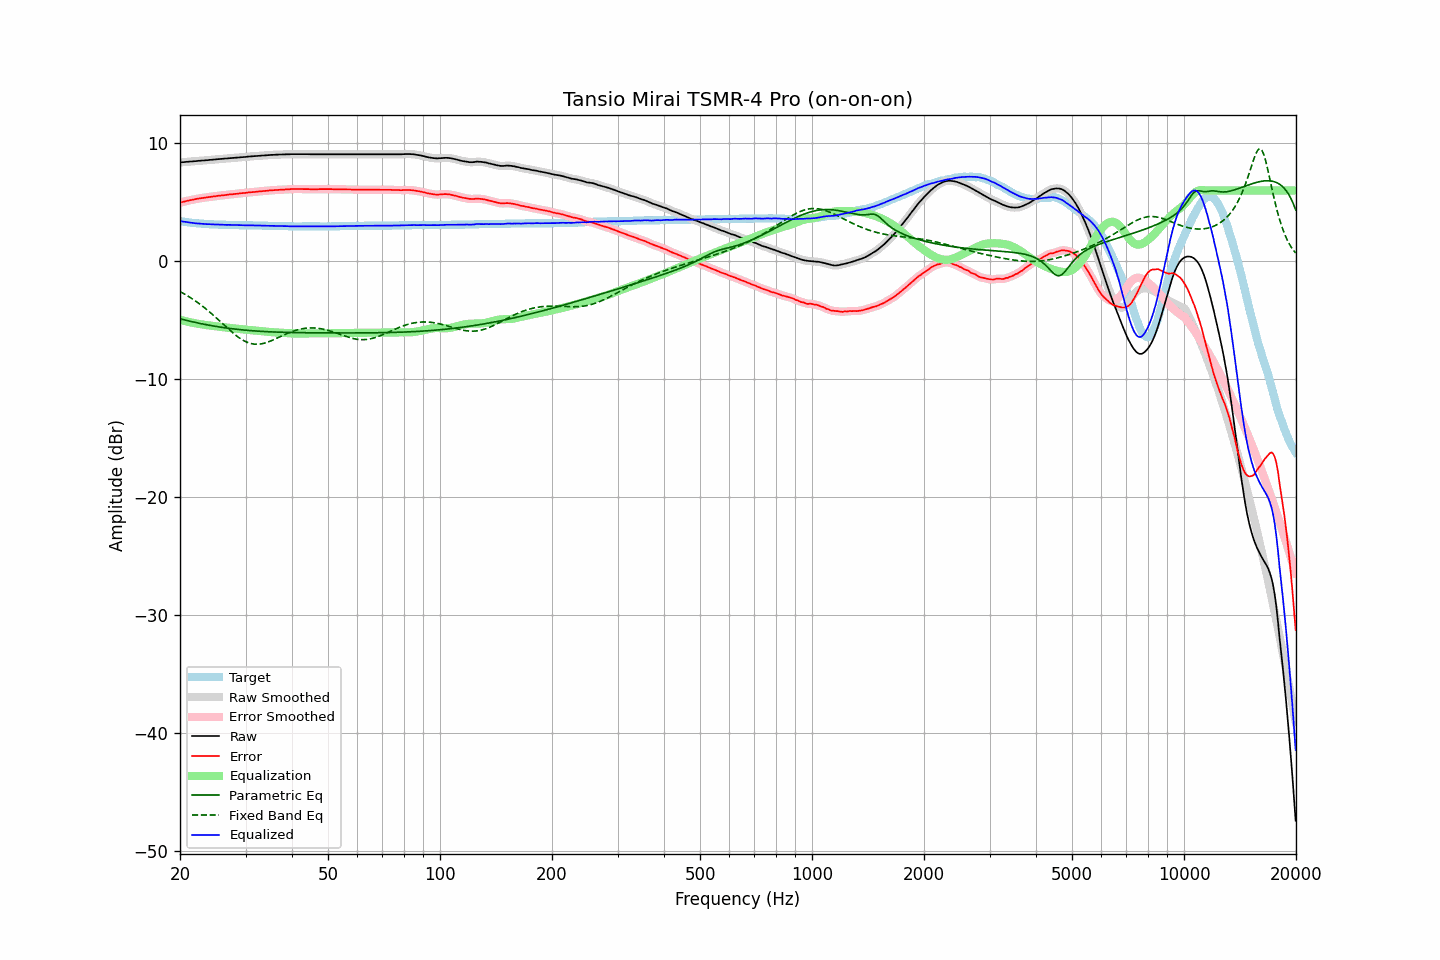

The file beside this chart, header and first rows:
frequency, raw, error, smoothed, error_smoothed, equalization, parametric_eq, fixed_band_eq, equalized_raw, equalized_smoothed, target
20.00, 8.38, 4.97, 8.38, 4.97, -4.97, -4.89, -2.57, 3.41, 3.41, 3.41
20.20, 8.39, 5.01, 8.39, 5.01, -5.01, -4.92, -2.65, 3.39, 3.39, 3.38
20.40, 8.40, 5.04, 8.41, 5.04, -5.04, -4.95, -2.72, 3.36, 3.37, 3.36
20.61, 8.42, 5.08, 8.42, 5.08, -5.07, -4.99, -2.80, 3.35, 3.34, 3.34
20.81, 8.43, 5.11, 8.43, 5.11, -5.11, -5.02, -2.88, 3.32, 3.32, 3.32
21.02, 8.44, 5.14, 8.44, 5.14, -5.14, -5.05, -2.96, 3.30, 3.30, 3.30
21.23, 8.45, 5.17, 8.45, 5.17, -5.17, -5.08, -3.05, 3.28, 3.28, 3.28
21.44, 8.46, 5.20, 8.46, 5.20, -5.20, -5.12, -3.13, 3.26, 3.26, 3.26
21.66, 8.47, 5.23, 8.47, 5.22, -5.23, -5.15, -3.22, 3.25, 3.24, 3.24
21.87, 8.48, 5.25, 8.48, 5.25, -5.25, -5.18, -3.31, 3.23, 3.23, 3.23
22.09, 8.49, 5.28, 8.49, 5.28, -5.28, -5.21, -3.41, 3.21, 3.22, 3.21
22.31, 8.51, 5.31, 8.51, 5.30, -5.30, -5.24, -3.51, 3.21, 3.21, 3.20
22.54, 8.52, 5.33, 8.52, 5.33, -5.33, -5.27, -3.61, 3.20, 3.20, 3.19
22.76, 8.53, 5.35, 8.53, 5.35, -5.35, -5.29, -3.71, 3.18, 3.18, 3.18
22.99, 8.54, 5.37, 8.54, 5.37, -5.37, -5.32, -3.81, 3.17, 3.17, 3.17
23.22, 8.55, 5.39, 8.55, 5.39, -5.39, -5.35, -3.92, 3.16, 3.16, 3.16
23.45, 8.56, 5.41, 8.56, 5.41, -5.41, -5.37, -4.03, 3.15, 3.15, 3.15
23.69, 8.57, 5.43, 8.57, 5.43, -5.43, -5.40, -4.14, 3.14, 3.15, 3.14
23.92, 8.59, 5.45, 8.59, 5.45, -5.44, -5.43, -4.26, 3.15, 3.14, 3.14
24.16, 8.60, 5.47, 8.60, 5.47, -5.46, -5.45, -4.37, 3.14, 3.14, 3.13
24.40, 8.61, 5.48, 8.61, 5.48, -5.48, -5.48, -4.49, 3.13, 3.13, 3.13
24.65, 8.62, 5.50, 8.62, 5.50, -5.50, -5.50, -4.61, 3.12, 3.12, 3.12
24.89, 8.63, 5.51, 8.64, 5.51, -5.52, -5.52, -4.74, 3.11, 3.12, 3.12
25.14, 8.65, 5.54, 8.65, 5.53, -5.53, -5.54, -4.86, 3.12, 3.11, 3.11
25.39, 8.66, 5.56, 8.66, 5.55, -5.55, -5.57, -4.98, 3.11, 3.11, 3.10
25.65, 8.67, 5.57, 8.67, 5.57, -5.57, -5.59, -5.11, 3.10, 3.11, 3.10
25.91, 8.68, 5.59, 8.68, 5.58, -5.58, -5.61, -5.24, 3.10, 3.10, 3.09
26.16, 8.69, 5.60, 8.69, 5.60, -5.60, -5.63, -5.36, 3.09, 3.09, 3.09
26.43, 8.70, 5.61, 8.70, 5.61, -5.62, -5.65, -5.49, 3.09, 3.09, 3.09
26.69, 8.71, 5.63, 8.71, 5.63, -5.63, -5.67, -5.61, 3.08, 3.08, 3.08
26.96, 8.73, 5.65, 8.73, 5.65, -5.65, -5.69, -5.74, 3.09, 3.08, 3.08
27.23, 8.74, 5.67, 8.74, 5.66, -5.66, -5.70, -5.86, 3.08, 3.08, 3.07
27.50, 8.75, 5.68, 8.75, 5.68, -5.68, -5.72, -5.98, 3.08, 3.08, 3.07
27.77, 8.76, 5.69, 8.76, 5.69, -5.69, -5.74, -6.09, 3.07, 3.07, 3.07
28.05, 8.77, 5.71, 8.77, 5.70, -5.71, -5.75, -6.21, 3.07, 3.06, 3.06
28.33, 8.78, 5.72, 8.78, 5.72, -5.72, -5.77, -6.31, 3.06, 3.06, 3.06
28.62, 8.79, 5.73, 8.79, 5.74, -5.73, -5.79, -6.42, 3.06, 3.06, 3.06
28.90, 8.81, 5.76, 8.81, 5.75, -5.75, -5.80, -6.51, 3.06, 3.06, 3.05
29.19, 8.82, 5.77, 8.82, 5.77, -5.76, -5.81, -6.60, 3.06, 3.06, 3.05
29.48, 8.83, 5.78, 8.83, 5.78, -5.78, -5.83, -6.69, 3.05, 3.05, 3.05
29.78, 8.84, 5.79, 8.84, 5.79, -5.79, -5.84, -6.76, 3.05, 3.05, 3.05
30.08, 8.85, 5.80, 8.85, 5.80, -5.81, -5.85, -6.83, 3.05, 3.05, 3.05
30.38, 8.87, 5.83, 8.87, 5.82, -5.82, -5.87, -6.89, 3.05, 3.05, 3.04
30.68, 8.88, 5.84, 8.88, 5.84, -5.83, -5.88, -6.94, 3.05, 3.05, 3.04
30.99, 8.89, 5.85, 8.89, 5.85, -5.85, -5.89, -6.98, 3.04, 3.05, 3.04
31.30, 8.90, 5.86, 8.90, 5.86, -5.86, -5.90, -7.01, 3.04, 3.04, 3.04
31.61, 8.91, 5.88, 8.91, 5.87, -5.88, -5.91, -7.03, 3.04, 3.04, 3.03
31.93, 8.92, 5.89, 8.92, 5.89, -5.89, -5.92, -7.04, 3.03, 3.03, 3.03
32.24, 8.93, 5.90, 8.93, 5.90, -5.90, -5.93, -7.04, 3.03, 3.03, 3.03
32.57, 8.94, 5.92, 8.94, 5.92, -5.92, -5.94, -7.04, 3.03, 3.03, 3.02
32.89, 8.96, 5.94, 8.95, 5.93, -5.93, -5.95, -7.02, 3.03, 3.03, 3.02
33.22, 8.96, 5.94, 8.96, 5.94, -5.94, -5.95, -7.00, 3.02, 3.02, 3.02
33.55, 8.97, 5.96, 8.97, 5.95, -5.96, -5.96, -6.97, 3.02, 3.02, 3.01
33.89, 8.98, 5.97, 8.98, 5.97, -5.97, -5.97, -6.93, 3.01, 3.01, 3.01
34.23, 8.99, 5.98, 8.99, 5.98, -5.98, -5.98, -6.89, 3.01, 3.01, 3.01
34.57, 9.00, 6.00, 9.00, 5.99, -5.99, -5.98, -6.84, 3.01, 3.01, 3.00
34.92, 9.01, 6.01, 9.01, 6.01, -6.01, -5.99, -6.79, 3.01, 3.01, 3.00
35.27, 9.02, 6.02, 9.02, 6.02, -6.02, -6.00, -6.73, 3.01, 3.00, 3.00
35.62, 9.02, 6.03, 9.03, 6.03, -6.03, -6.00, -6.67, 3.00, 3.00, 2.99
35.97, 9.03, 6.04, 9.03, 6.04, -6.04, -6.01, -6.61, 3.00, 3.00, 2.99
... 635 more rows
